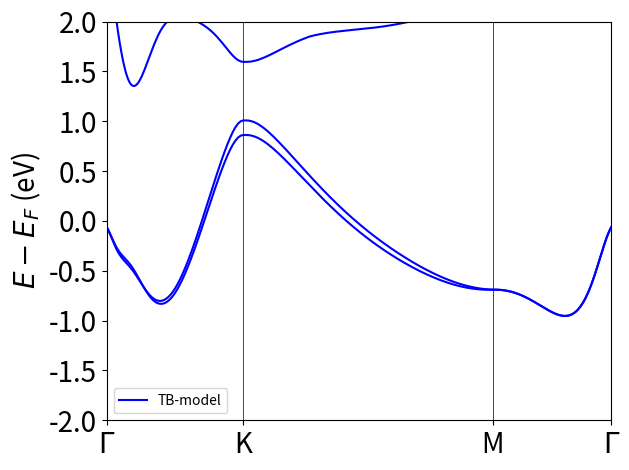

The matplotlib source for this figure:
# This code is written by Chandan and Surjit. It uses the three band TB Hamiltonian for MoS2 monolayer from the 
# paper Phys. Rev. B 88, 085433 (2013). We uses the all tb parameters from the paper.

from numpy import *
import scipy.linalg as linalg
import matplotlib.pyplot as plt
import scipy.sparse as sps
from numpy import linalg as LA

def kpath(a):
    N= 100
    kx1=linspace(0,(4/(3*a))*pi,N)
    kx2=linspace((4/(3*a))*pi,pi/a,N)
    kx3=linspace(pi/a,0,N)
    kx = concatenate((kx1,kx2,kx3))
    ky1=linspace(0,0,N)
    ky2=linspace(0,pi/(sqrt(3)*a),N)
    ky3=linspace(pi/(sqrt(3)*a),0,N)
    ky = concatenate((ky1,ky2,ky3))
    return kx,ky

def tb_model_tnn(kx,ky,a,E1,E2,t0,t1,t2,t11,t12,t22,r0,r1,r2,r11,r12,u0,u1,u2,u11,u12,u22,lam):
    
    alpha = 0.5*kx*a
    beta = (sqrt(3)/2)*ky*a    
    
    Ham = zeros([3,3],dtype='complex')
    Re = zeros([3,3],dtype='complex')
    Im = zeros([3,3],dtype='complex')
    
   # for spin-orbit coupling
    Ham_soc = zeros([6,6],dtype='complex')
    sz = array([[1,0],[0,-1]])
    Imat = array([[1,0],[0,1]])
    Lz = array([[0,0,0],[0,0,2j],[0,-2j,0]])
    Ham_LS = (lam/2)*kron(sz,Lz)
    
    # Real part of Hamiltonian
    
    Re[0,0] = E1 + 2*t0*(2*cos(alpha)*cos(beta) + cos(2*alpha)) + 2*r0*(2*cos(3*alpha)*cos(beta) + cos(2*beta)) + 2*u0*(2*cos(2*alpha)*cos(2*beta) + cos(4*alpha))
    Re[1,1] = E2 + (t11+3*t22)*cos(alpha)*cos(beta) + 2*t11*cos(2*alpha) + 4*r11*cos(3*alpha)*cos(beta) + 2*(r11+sqrt(3)*r12)*cos(2*beta) + (u11+3*u22)*cos(2*alpha)*cos(2*beta) + 2*u11*cos(4*alpha)
    Re[2,2] = E2 + (3*t11+t22)*cos(alpha)*cos(beta) + 2*t22*cos(2*alpha) + 2*r11*(2*cos(3*alpha)*cos(beta)+cos(2*beta)) + (2/sqrt(3))*r12*(4*cos(3*alpha)*cos(beta)-cos(2*beta)) + (3*u11+u22)*cos(2*alpha)*cos(2*beta) + 2*u22*cos(4*alpha)
    
    Re[0,1] = -2*sqrt(3)*t2*sin(alpha)*sin(beta) + 2*(r1+r2)*sin(3*alpha)*sin(beta) - 2*sqrt(3)*u2*sin(2*alpha)*sin(2*beta)
    Re[0,2] = 2*t2*(cos(2*alpha)-cos(alpha)*cos(beta)) - (2/sqrt(3))*(r1+r2)*(cos(3*alpha)*cos(beta)-cos(2*beta)) +2*u2*(cos(4*alpha)-cos(2*alpha)*cos(2*beta))
    Re[1,2] = sqrt(3)*(t22-t11)*sin(alpha)*sin(beta) + 4*r12*sin(3*alpha)*sin(beta) + sqrt(3)*(u22-u11)*sin(2*alpha)*sin(2*beta)
    
    
    # Imaginary part of Hamiltonian
    Im[0,1] = 2*t1*sin(alpha)*(2*cos(alpha) + cos(beta)) + 2*(r1-r2)*sin(3*alpha)*cos(beta) + 2*u1*sin(2*alpha)*(2*cos(2*alpha) + cos(2*beta))
    Im[0,2] = (2*sqrt(3)*t1*cos(alpha)*sin(beta)) + (2/sqrt(3))*sin(beta)*(r1-r2)*(cos(3*alpha)+2*cos(beta)) + 2*sqrt(3)*u1*cos(2*alpha)*sin(2*beta)
    Im[1,2] = 4*t12*sin(alpha)*(cos(alpha)-cos(beta)) + 4*u12*sin(2*alpha)*(cos(2*alpha)-cos(2*beta))

#Hamiltonian
    Ham[0,0] = Re[0,0]
    Ham[1,1] = Re[1,1]
    Ham[2,2] = Re[2,2]
        
    Ham[0,1] = Re[0,1] + Im[0,1]*1j
    Ham[0,2] = Re[0,2] + Im[0,2]*1j
        
    Ham[1,0] = Ham[0,1].T.conj()
    Ham[1,2] = Re[1,2] + Im[1,2]*1j
        
    Ham[2,0] = Ham[0,2].T.conj()
    Ham[2,1] = Ham[1,2].T.conj()
    
    # for spin-orbit coupling
    Hamnew = kron(Imat,Ham)
    Ham_soc = Hamnew + Ham_LS
    
    return Ham_soc

t0 = -0.146; t1 =  -0.114;
t2 = 0.506; t11 =  0.085; 
t12 = 0.162 ; t22 =  0.073;
r0 = 0.06;  r1 = -0.236;
r2 = 0.067; r11 = 0.016;
r12 = 0.087; u0 = -0.038;
u1 = 0.046; u2 = 0.01;
u11 = 0.266; u12=0.016;
u22 = -0.150;
E1 = 0.683; E2 =  1.707;
lam = 0.073

a = 3.19

nk = 301

klt = 2

ts = linspace(-pi*klt,pi*klt,nk)

kx0,ky0 =kpath(3.19)


nk = len(kx0)

ssp = zeros([6,nk])

kk = []

for i in arange(nk):
    
    kx = kx0[i] ; ky = ky0[i]
    
    k = sqrt(kx0[i]**2+ky0[i]**2)
    kk.append(k)
    
    kp = cumsum(kk)   #cummalative sum
    
    Hamil = tb_model_tnn(kx,ky,a,E1,E2,t0,t1,t2,t11,t12,t22,r0,r1,r2,r11,r12,u0,u1,u2,u11,u12,u22,lam)
    evals, evecs = LA.eigh(Hamil)
    evals = sorted(evals)
    ssp[:,i] = evals

X0 = kp[0]/kp[299]
X1 = kp[99]/kp[299]
X2 = kp[199]/kp[299]
X3 = kp[299]/kp[299]


fig, ax = plt.subplots()

k_node = array([X0,X1,X2,X3])
for n in range (len(k_node)):
    ax.axvline(x=k_node[n], linewidth=0.5, color='k')



# Y-axis label
ax.set_ylabel("$E-E_F$ (eV)", fontsize=20)
ax.set_xlim(k_node[0],k_node[-1])

# X-axis values
ax.set_xticks([X0, X1, X2, X3])

# X-axis label for the above values
ax.set_xticklabels(['$\Gamma$', 'K', 'M', '$\Gamma$'], fontsize=20)
#ax.set_yticklabels(fontsize=20)

#plotting
plt.plot(kp/kp[299], ssp[0,:], 'blue', label='TB-model', linewidth=1.5)
plt.plot(kp/kp[299], ssp[1,:], 'blue', linewidth=1.5)
plt.plot(kp/kp[299], ssp[2,:], 'blue', linewidth=1.5)
    
#plt.xlabel(r'$k$')
#plt.ylabel(r'$E$')
plt.ylim(-2.0,2.0)
plt.yticks(fontsize=20)
plt.legend()
plt.tight_layout()
plt.show()
# make PDF
fig.tight_layout()
#fig.savefig("band-soc-with-DFT.pdf")
print('Done.\n')
